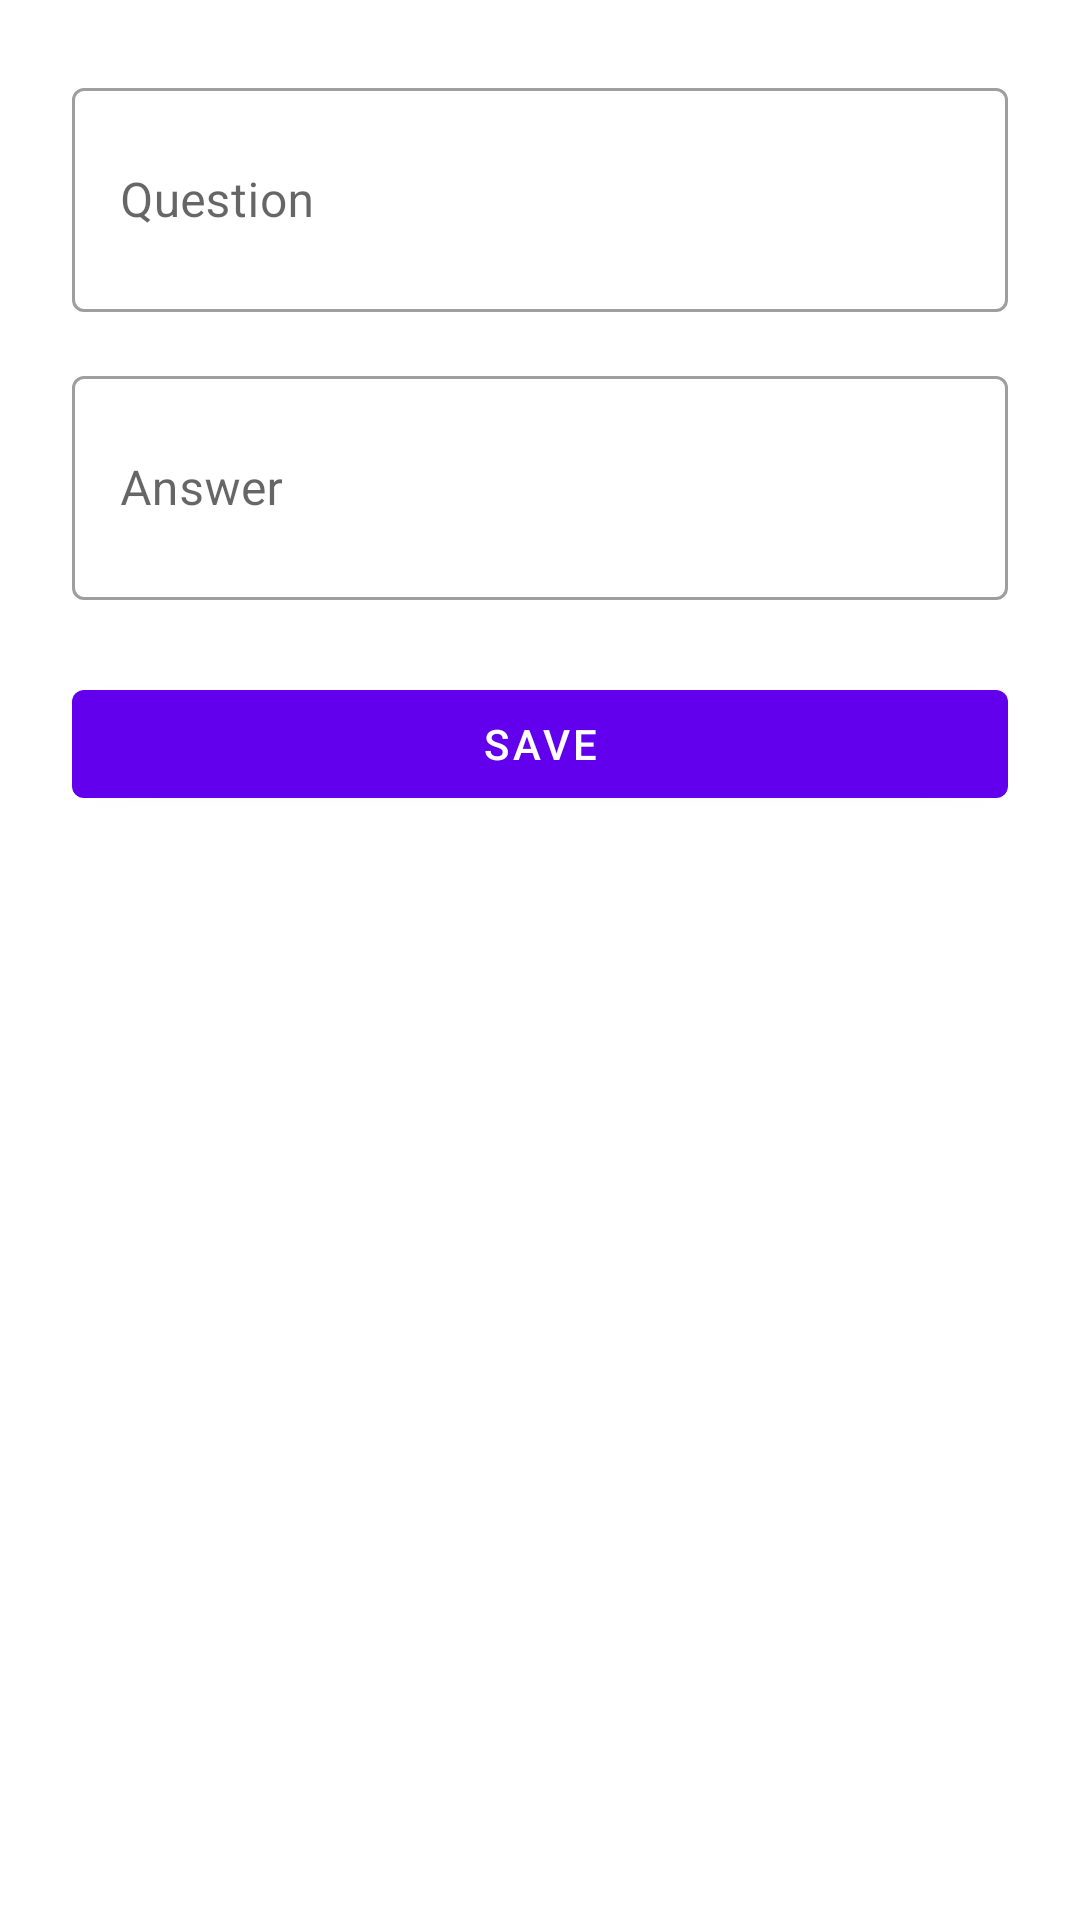

Produce the Android XML layout that renders to this screen, including the resource entries it uses.
<!-- AndroidManifest.xml: application theme Theme.LearningSpace -->
<!-- res/layout/fragment_flash_card_edit.xml -->
<?xml version="1.0" encoding="utf-8"?>
<LinearLayout xmlns:android="http://schemas.android.com/apk/res/android"
    android:layout_width="match_parent"
    android:layout_height="match_parent"
    android:orientation="vertical"
    android:padding="24dp">

    <com.google.android.material.textfield.TextInputLayout
        android:id="@+id/questionInputLayout"
        style="@style/Widget.MaterialComponents.TextInputLayout.OutlinedBox"
        android:layout_width="match_parent"
        android:layout_height="wrap_content"
        android:layout_marginBottom="16dp"
        android:hint="@string/question_hint">

        <com.google.android.material.textfield.TextInputEditText
            android:id="@+id/questionInput"
            android:layout_width="match_parent"
            android:layout_height="wrap_content"
            android:inputType="textMultiLine"
            android:minLines="2" />

    </com.google.android.material.textfield.TextInputLayout>

    <com.google.android.material.textfield.TextInputLayout
        android:id="@+id/answerInputLayout"
        style="@style/Widget.MaterialComponents.TextInputLayout.OutlinedBox"
        android:layout_width="match_parent"
        android:layout_height="wrap_content"
        android:layout_marginBottom="24dp"
        android:hint="@string/answer_hint">

        <com.google.android.material.textfield.TextInputEditText
            android:id="@+id/answerInput"
            android:layout_width="match_parent"
            android:layout_height="wrap_content"
            android:inputType="textMultiLine"
            android:minLines="2" />

    </com.google.android.material.textfield.TextInputLayout>

    <com.google.android.material.button.MaterialButton
        android:id="@+id/saveButton"
        android:layout_width="match_parent"
        android:layout_height="wrap_content"
        android:text="@string/save" />

</LinearLayout>
<!-- resources referenced by this layout -->
<resources>
  <string name="answer_hint">Answer</string>
  <string name="question_hint">Question</string>
  <string name="save">Save</string>
  <style name="Theme.LearningSpace" parent="Theme.MaterialComponents.DayNight.DarkActionBar">
          
          <item name="colorPrimary">@color/purple_500</item>
          <item name="colorPrimaryVariant">@color/purple_700</item>
          <item name="colorOnPrimary">@color/white</item>
          
          <item name="colorSecondary">@color/teal_200</item>
          <item name="colorSecondaryVariant">@color/teal_700</item>
          <item name="colorOnSecondary">@color/black</item>
          
          <item name="android:statusBarColor">?attr/colorPrimaryVariant</item>
      </style>
  <!-- not gathered from this repository: default colours our renderer supplied (Android Studio template values) -->
  <color name="purple_500">#FF6200EE</color>
  <color name="purple_700">#FF3700B3</color>
  <color name="teal_200">#FF03DAC5</color>
  <color name="teal_700">#FF018786</color>
  <color name="black">#FF000000</color>
  <color name="white">#FFFFFFFF</color>
</resources>
